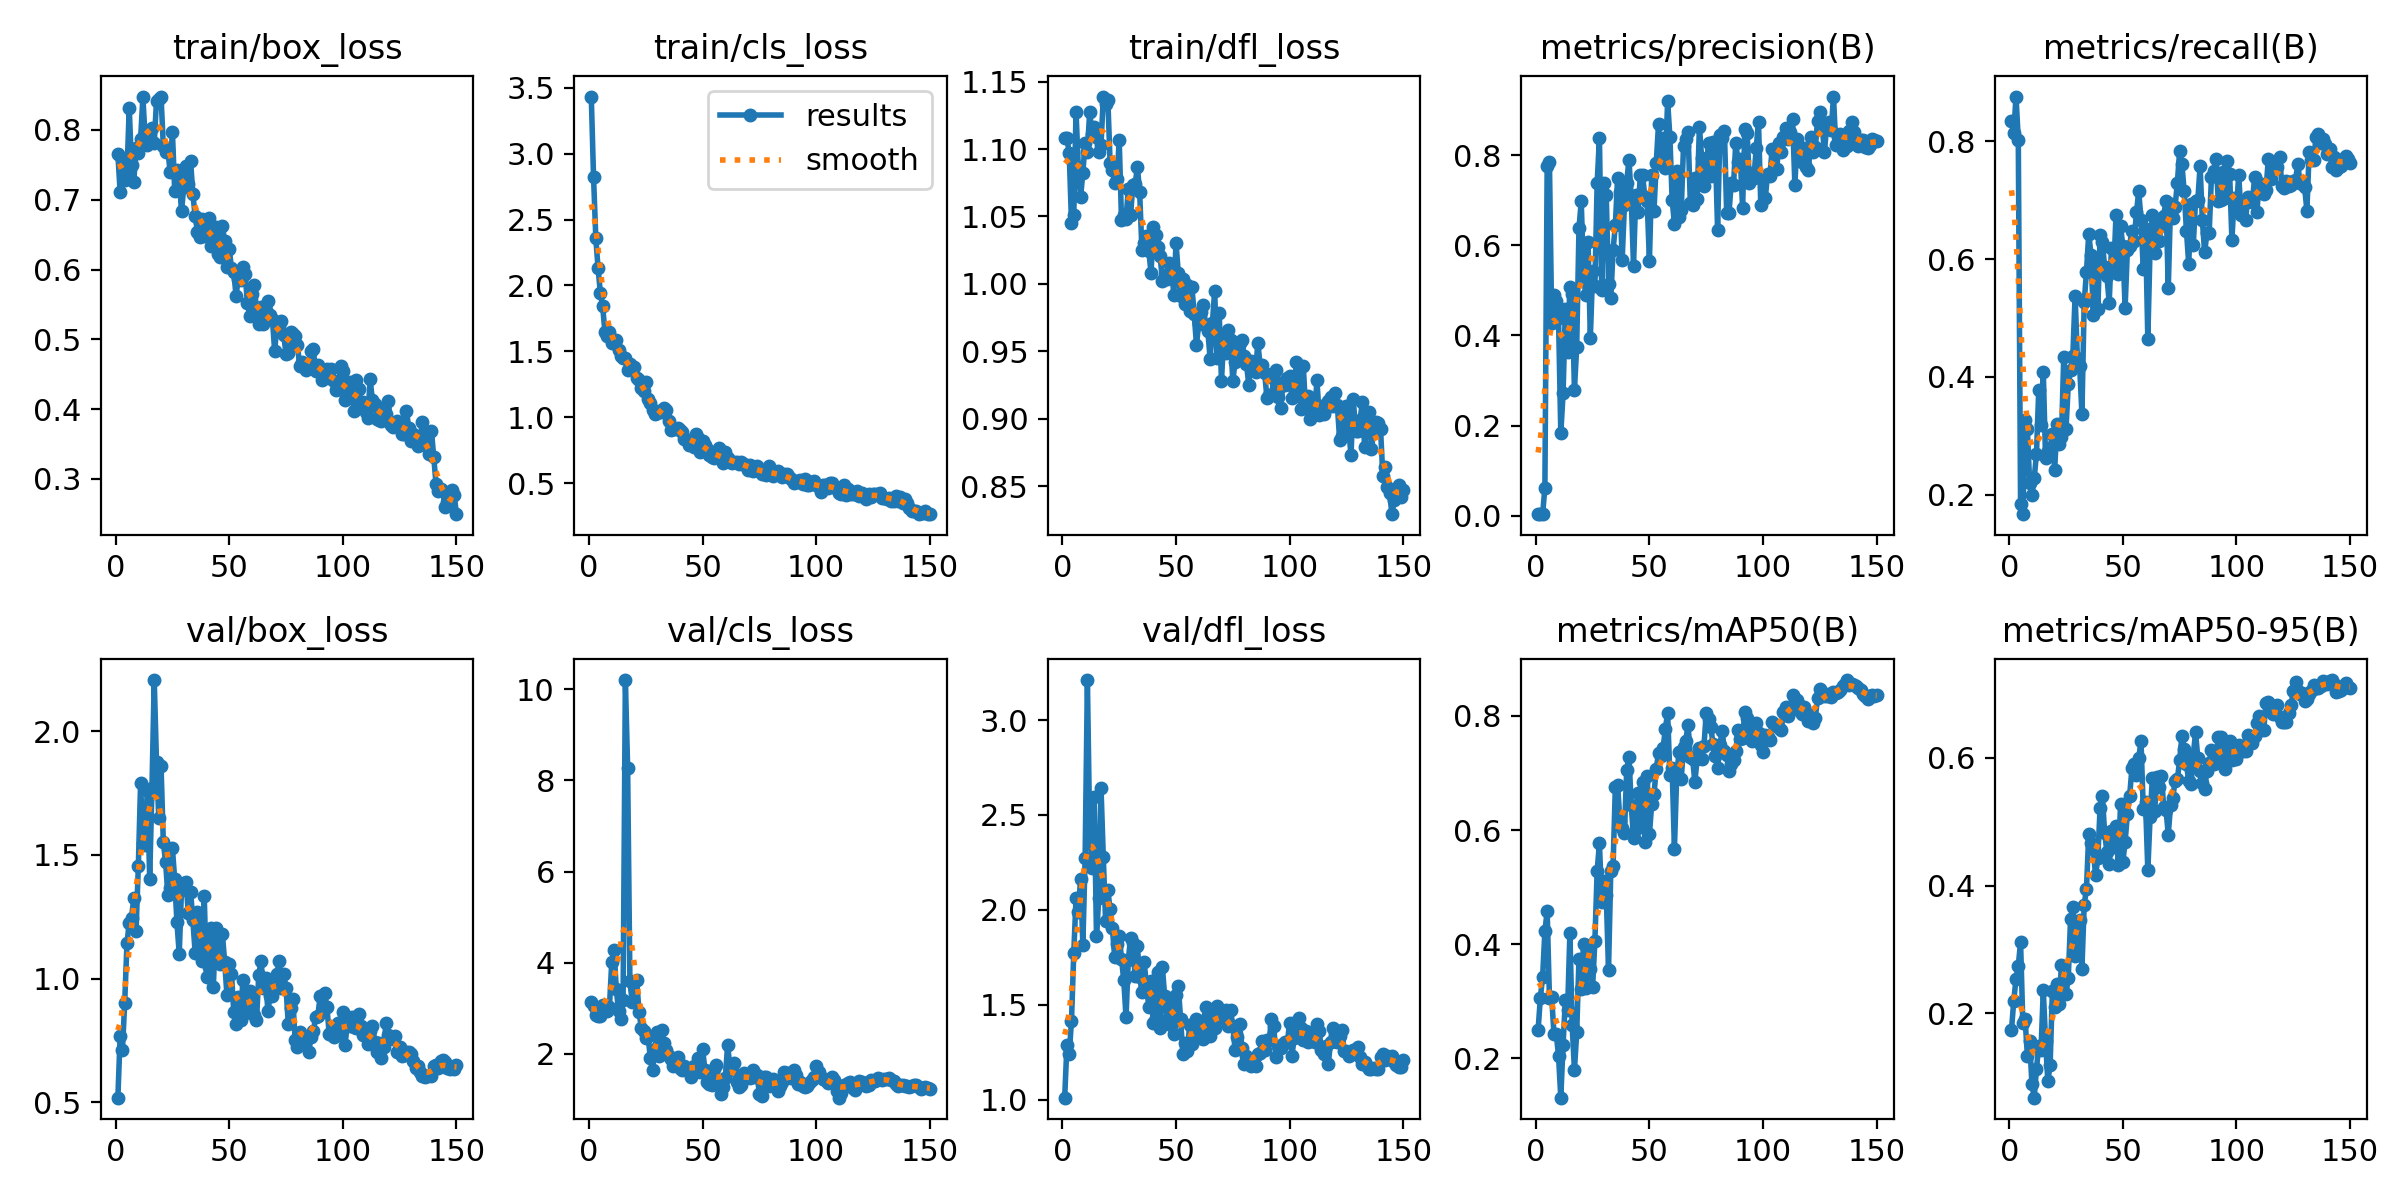

Source data for this figure (header and first rows):
epoch, time, train/box_loss, train/cls_loss, train/dfl_loss, metrics/precision(B), metrics/recall(B), metrics/mAP50(B), metrics/mAP50-95(B), val/box_loss, val/cls_loss, val/dfl_loss, lr/pg0, lr/pg1, lr/pg2
1, 8.247, 0.766, 3.433, 1.108, 0.00349, 0.8343, 0.2487, 0.1738, 0.5183, 3.148, 1.01, 0.0001, 0.0001, 0.0001
2, 13.04, 0.7108, 2.823, 1.108, 0.00358, 0.8143, 0.3056, 0.2195, 0.7675, 3.047, 1.289, 0.0002129, 0.0002129, 0.0002129
3, 18.04, 0.7589, 2.357, 1.097, 0.00367, 0.8761, 0.3425, 0.2542, 0.7113, 2.848, 1.238, 0.0003243, 0.0003243, 0.0003243
4, 23.36, 0.7279, 2.129, 1.045, 0.06242, 0.8028, 0.423, 0.2746, 0.9019, 2.823, 1.417, 0.0004342, 0.0004342, 0.0004342
5, 28.51, 0.7384, 1.943, 1.051, 0.7746, 0.1845, 0.4577, 0.3117, 1.142, 2.824, 1.772, 0.0005426, 0.0005426, 0.0005426
6, 33.14, 0.8313, 1.845, 1.128, 0.7855, 0.1667, 0.3063, 0.1848, 1.226, 3.077, 2.061, 0.0006495, 0.0006495, 0.0006495
7, 38.13, 0.7497, 1.647, 1.086, 0.4276, 0.3272, 0.3066, 0.191, 1.246, 3.021, 1.988, 0.0007548, 0.0007548, 0.0007548
8, 42.86, 0.7259, 1.616, 1.064, 0.4885, 0.3105, 0.2423, 0.1341, 1.325, 2.933, 2.164, 0.0008587, 0.0008587, 0.0008587
9, 47.28, 0.7743, 1.646, 1.082, 0.476, 0.2196, 0.2426, 0.1577, 1.194, 3.034, 1.815, 0.000961, 0.000961, 0.000961
10, 52.49, 0.7677, 1.56, 1.104, 0.4377, 0.1998, 0.2045, 0.08973, 1.454, 4.006, 2.273, 0.001062, 0.001062, 0.001062
11, 57.53, 0.787, 1.563, 1.098, 0.1829, 0.2273, 0.1308, 0.06833, 1.79, 4.283, 3.211, 0.001161, 0.001161, 0.001161
12, 62.34, 0.8469, 1.589, 1.127, 0.2715, 0.2696, 0.224, 0.1135, 1.55, 3.433, 2.416, 0.001259, 0.001259, 0.001259
13, 67.68, 0.7888, 1.511, 1.111, 0.4578, 0.3782, 0.3015, 0.1494, 1.54, 2.944, 2.22, 0.001316, 0.001316, 0.001316
14, 72.35, 0.7786, 1.465, 1.116, 0.363, 0.3175, 0.2851, 0.1435, 1.764, 2.762, 2.593, 0.001306, 0.001306, 0.001306
15, 77.88, 0.787, 1.453, 1.109, 0.5071, 0.4083, 0.4195, 0.2361, 1.403, 3.178, 1.862, 0.001297, 0.001297, 0.001297
16, 82.74, 0.8024, 1.452, 1.098, 0.4913, 0.2613, 0.2584, 0.1573, 1.77, 10.2, 2.06, 0.001288, 0.001288, 0.001288
17, 87.47, 0.7811, 1.355, 1.103, 0.2794, 0.2739, 0.1791, 0.09378, 2.208, 8.275, 2.641, 0.001278, 0.001278, 0.001278
18, 93.28, 0.8418, 1.403, 1.139, 0.3748, 0.2786, 0.2451, 0.1189, 1.874, 3.589, 2.276, 0.001269, 0.001269, 0.001269
19, 97.84, 0.845, 1.368, 1.133, 0.6383, 0.3028, 0.3744, 0.235, 1.649, 3.142, 1.943, 0.001259, 0.001259, 0.001259
20, 103, 0.8479, 1.381, 1.137, 0.6971, 0.2418, 0.321, 0.2097, 1.859, 3.581, 2.103, 0.00125, 0.00125, 0.00125
21, 108.4, 0.777, 1.302, 1.089, 0.5307, 0.3196, 0.4006, 0.2468, 1.552, 3.618, 2.003, 0.00124, 0.00124, 0.00124
22, 112.7, 0.7677, 1.286, 1.085, 0.4898, 0.2855, 0.3228, 0.2143, 1.472, 2.926, 1.902, 0.001231, 0.001231, 0.001231
23, 118.2, 0.7714, 1.221, 1.075, 0.6064, 0.2978, 0.3976, 0.2762, 1.337, 2.579, 1.752, 0.001222, 0.001222, 0.001222
24, 123, 0.7395, 1.2, 1.077, 0.3949, 0.4333, 0.357, 0.2542, 1.368, 2.509, 1.82, 0.001212, 0.001212, 0.001212
25, 127.6, 0.7972, 1.271, 1.107, 0.5419, 0.3122, 0.3252, 0.2304, 1.527, 2.345, 1.863, 0.001203, 0.001203, 0.001203
26, 133.5, 0.7131, 1.136, 1.048, 0.5102, 0.3871, 0.4055, 0.2558, 1.402, 2.384, 1.743, 0.001193, 0.001193, 0.001193
27, 138.1, 0.7433, 1.107, 1.051, 0.7378, 0.411, 0.5287, 0.3479, 1.227, 1.901, 1.629, 0.001184, 0.001184, 0.001184
28, 143.3, 0.7305, 1.056, 1.048, 0.8384, 0.4358, 0.5768, 0.367, 1.1, 1.653, 1.434, 0.001174, 0.001174, 0.001174
29, 148.1, 0.6834, 1.028, 1.07, 0.4998, 0.5379, 0.4742, 0.2894, 1.359, 2.099, 1.736, 0.001165, 0.001165, 0.001165
30, 153.1, 0.7185, 1.035, 1.051, 0.7384, 0.4318, 0.5099, 0.34, 1.386, 2.481, 1.852, 0.001155, 0.001155, 0.001155
31, 158.5, 0.7487, 1.051, 1.074, 0.7104, 0.4186, 0.4865, 0.3457, 1.39, 1.948, 1.826, 0.001146, 0.001146, 0.001146
32, 163.5, 0.7223, 1.038, 1.074, 0.5131, 0.337, 0.3548, 0.2701, 1.263, 2.519, 1.65, 0.001137, 0.001137, 0.001137
33, 168, 0.7557, 1.068, 1.087, 0.482, 0.5264, 0.529, 0.3701, 1.352, 2.246, 1.808, 0.001127, 0.001127, 0.001127
34, 173.8, 0.7079, 1.058, 1.068, 0.5887, 0.5784, 0.5364, 0.3945, 1.236, 2.087, 1.646, 0.001118, 0.001118, 0.001118
35, 178.4, 0.6771, 0.9685, 1.025, 0.6445, 0.6429, 0.6756, 0.4808, 1.105, 1.945, 1.567, 0.001108, 0.001108, 0.001108
36, 183.5, 0.6544, 0.9062, 1.03, 0.7497, 0.6076, 0.6795, 0.4669, 1.27, 1.892, 1.723, 0.001099, 0.001099, 0.001099
37, 188.4, 0.6462, 0.9206, 1.036, 0.7191, 0.505, 0.6166, 0.4565, 1.15, 1.728, 1.601, 0.001089, 0.001089, 0.001089
38, 193.1, 0.6719, 0.9103, 1.025, 0.5671, 0.5876, 0.6045, 0.4158, 1.072, 1.87, 1.49, 0.00108, 0.00108, 0.00108
39, 198.5, 0.6483, 0.9227, 1.008, 0.6891, 0.5148, 0.5945, 0.4428, 1.335, 1.927, 1.626, 0.001071, 0.001071, 0.001071
40, 203.2, 0.6682, 0.9032, 1.042, 0.739, 0.6404, 0.705, 0.5217, 1.007, 1.69, 1.404, 0.001061, 0.001061, 0.001061
41, 207.9, 0.6734, 0.8884, 1.036, 0.79, 0.6292, 0.7282, 0.5404, 1.046, 1.65, 1.431, 0.001052, 0.001052, 0.001052
42, 213.4, 0.6336, 0.8325, 1.027, 0.7032, 0.5861, 0.6443, 0.4815, 1.205, 1.727, 1.673, 0.001042, 0.001042, 0.001042
43, 218.3, 0.6429, 0.8253, 1.021, 0.5547, 0.5712, 0.5857, 0.453, 0.9648, 1.686, 1.376, 0.001033, 0.001033, 0.001033
44, 223.1, 0.6616, 0.7932, 1.002, 0.7123, 0.526, 0.601, 0.4335, 1.206, 1.674, 1.696, 0.001023, 0.001023, 0.001023
45, 228.4, 0.6222, 0.8309, 1.006, 0.6744, 0.619, 0.665, 0.4853, 1.097, 1.501, 1.545, 0.001014, 0.001014, 0.001014
46, 233, 0.6186, 0.7753, 1.004, 0.755, 0.5793, 0.6121, 0.4599, 1.057, 1.737, 1.42, 0.001005, 0.001005, 0.001005
47, 238.4, 0.6623, 0.8717, 1.016, 0.7547, 0.6754, 0.6839, 0.4931, 1.18, 1.666, 1.504, 0.0009952, 0.0009952, 0.0009952
48, 243, 0.6405, 0.8455, 1.013, 0.7062, 0.5739, 0.5787, 0.4321, 1.067, 1.911, 1.394, 0.0009857, 0.0009857, 0.0009857
49, 247.5, 0.6035, 0.7343, 0.9919, 0.6986, 0.656, 0.694, 0.5277, 0.9329, 1.6, 1.346, 0.0009763, 0.0009763, 0.0009763
50, 252.8, 0.6294, 0.8171, 1.03, 0.565, 0.6223, 0.5927, 0.4363, 1.06, 2.101, 1.55, 0.0009669, 0.0009669, 0.0009669
51, 257.6, 0.6019, 0.7916, 1.008, 0.7559, 0.517, 0.6456, 0.4685, 1.019, 1.657, 1.598, 0.0009574, 0.0009574, 0.0009574
52, 262.3, 0.5963, 0.7618, 0.9907, 0.6753, 0.6154, 0.6626, 0.5112, 0.8641, 1.388, 1.426, 0.000948, 0.000948, 0.000948
53, 267.5, 0.5627, 0.7143, 1.004, 0.7822, 0.6216, 0.7071, 0.5402, 0.8173, 1.334, 1.242, 0.0009386, 0.0009386, 0.0009386
54, 271.9, 0.5871, 0.7003, 0.9848, 0.8686, 0.6482, 0.7353, 0.583, 0.9252, 1.323, 1.3, 0.0009291, 0.0009291, 0.0009291
55, 277.2, 0.5844, 0.695, 0.9991, 0.793, 0.6315, 0.7296, 0.5896, 0.833, 1.675, 1.256, 0.0009197, 0.0009197, 0.0009197
56, 282.3, 0.604, 0.7209, 0.9795, 0.837, 0.6793, 0.7436, 0.5729, 0.9924, 1.751, 1.394, 0.0009103, 0.0009103, 0.0009103
57, 286.8, 0.594, 0.766, 0.9974, 0.7705, 0.7154, 0.7771, 0.5991, 0.8597, 1.379, 1.293, 0.0009008, 0.0009008, 0.0009008
58, 292.4, 0.5518, 0.6874, 0.9776, 0.9204, 0.667, 0.8058, 0.6257, 0.8685, 1.13, 1.321, 0.0008914, 0.0008914, 0.0008914
59, 297.1, 0.5342, 0.6506, 0.9548, 0.8408, 0.5824, 0.6966, 0.5195, 0.9497, 1.269, 1.424, 0.000882, 0.000882, 0.000882
60, 301.7, 0.5656, 0.735, 0.9706, 0.7006, 0.6519, 0.709, 0.5302, 0.9092, 1.474, 1.39, 0.0008725, 0.0008725, 0.0008725
... 90 more rows
